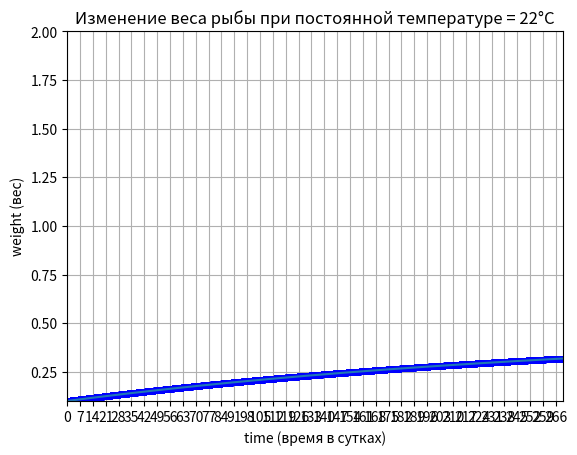

Write the Python code that produced this figure.
import matplotlib.pyplot as plt
import math
import matplotlib.ticker as ticker

#ax1 = plt.subplot(1,2,1)
#plt.grid()
#plt.xlabel("time (время в сутках)")
#plt.ylabel("temperature (температура)")
#plt.axis([0, 10, 20, 30])

ax2 = plt.subplot(1,1,1)
plt.grid()
plt.title("Изменение веса рыбы при постоянной температуре = 22°C")
#plt.title("Изменение веса рыбы при постоянной температуре = 27°C")
#plt.title("Изменение веса рыбы при постоянной температуре = 32°C")
plt.xlabel("time (время в сутках)")
plt.ylabel("weight (вес)")
plt.axis([0, 270, 0.1, 2])
ax2.xaxis.set_major_locator(ticker.MultipleLocator(7))

#начальный вес
weight = 0.1
temperature = 22
#temperature = 27
#temperature = 32
delta_temperature = 5
weight_temperature = 27
delta_weight_temperature = 5
#начальное время
time = 0.0
time1 = 300
temp_time = 0.0
temp_time1 = 1
#шаг по времени на единицу веса
d_time = 0.01
d_temp_time = 0.01
_temp_time = []
_time = []
_weight = []
_weight1 = []
_temperature = []
_temperature1 = []
_weight_temperature = []
_weight_temperature1 = []
#рисуем график, пока не прошло 500 суток
while time < 270:
    #скорость набора веса - производная; увеличивается
    velocity = math.exp((temperature-weight_temperature)/delta_weight_temperature)*((1/time1)*(math.exp(-time/time1)))
    velocity_temp = 0
    #velocity_temp = (2*3.14/temp_time1)*(delta_temperature*math.cos((2*3.14*temp_time)/temp_time1))
    #новый вес, который равен сумме предыдущего веса и произведения скорости набора веса на шаг по времени
    weight += velocity * d_time
    temperature += velocity_temp * d_temp_time
    #новое время как сумма старого и шага по времени
    time += d_time
    temp_time += d_temp_time
    print(time,weight,temperature)
    _time.append(time)
    _weight.append(weight)
    _temp_time.append(temp_time)
    _temperature.append(temperature)
    #_weight1.append(math.exp(time))
    plt.sca(ax2)
    plt.plot(time, weight,".b")
    #plt.sca(ax1)
    #plt.plot(temp_time, temperature, ".r")
    #задержка, с которой рисуется график
    #plt.pause(0.01)

#эталонный график со сглаживанием по расстоянию
#plt.plot(_time,_weight1)
#получившийся график без сглаживания по расстоянию
plt.plot(_time,_weight)
#plt.plot(_temp_time,_temperature)
plt.show()